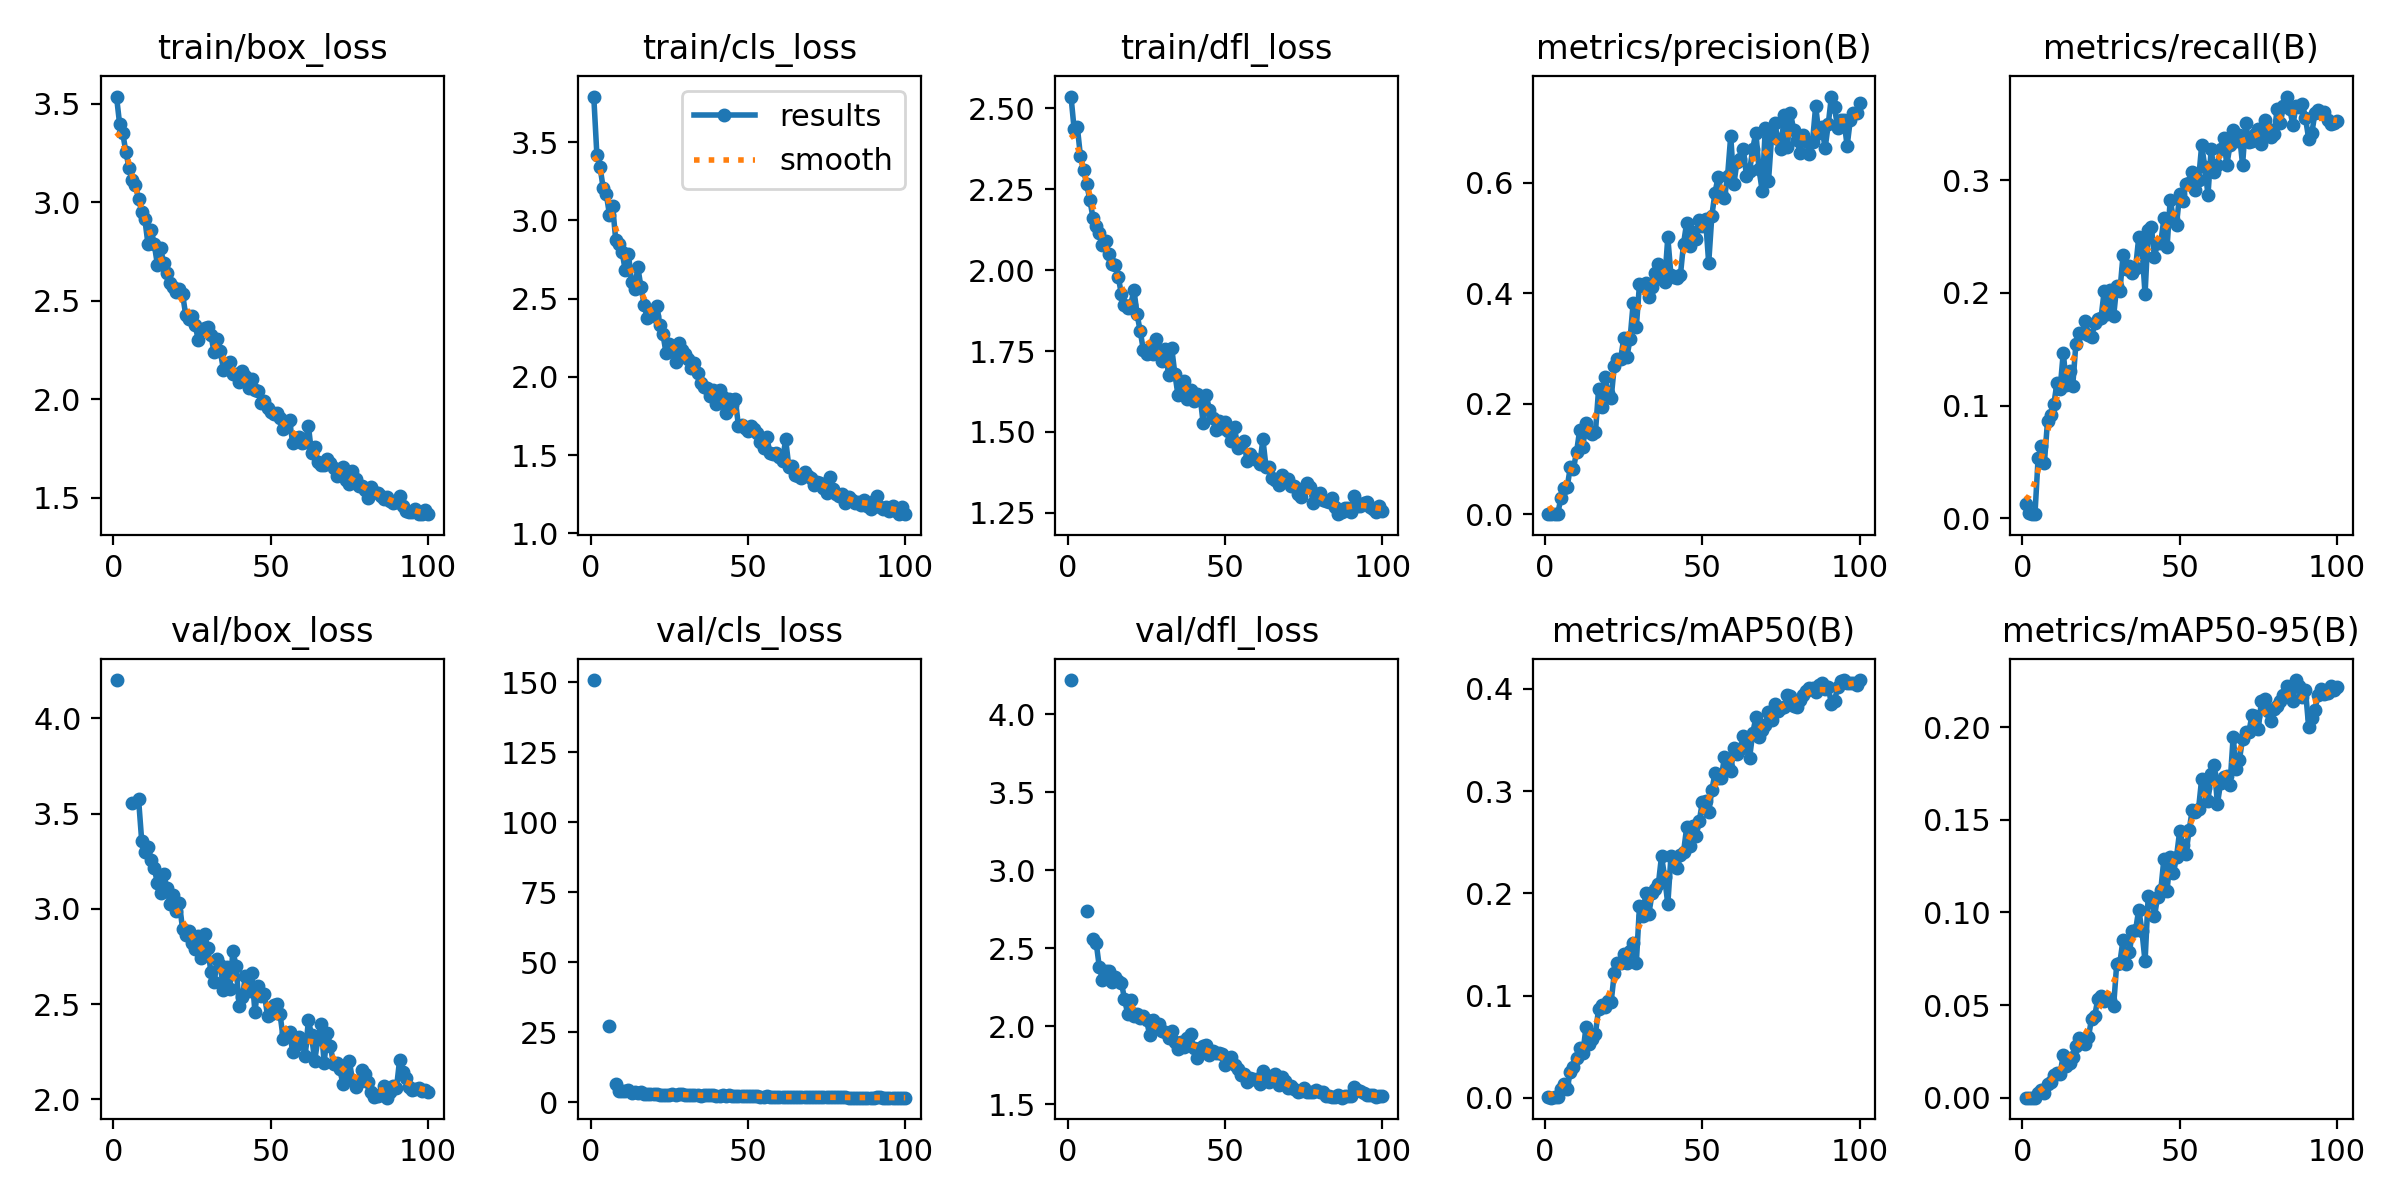

The table this chart was drawn from, first rows:
epoch, train/box_loss, train/cls_loss, train/dfl_loss, metrics/precision(B), metrics/recall(B), metrics/mAP50(B), metrics/mAP50-95(B), val/box_loss, val/cls_loss, val/dfl_loss, lr/pg0, lr/pg1, lr/pg2
1, 3.538, 3.792, 2.537, 0.00099, 0.01235, 0.00037, 0.0001, 4.201, 150.7, 4.22, 0.0006533, 0.0006533, 0.0006533
2, 3.396, 3.416, 2.435, 0.00033, 0.00494, 0.00014, 5e-05, nan, nan, nan, 0.00132, 0.00132, 0.00132
3, 3.35, 3.342, 2.443, 0.00074, 0.0037, 0.00036, 0.00014, nan, nan, nan, 0.001985, 0.001985, 0.001985
4, 3.254, 3.206, 2.352, 0.00074, 0.0037, 0.00036, 0.00014, nan, nan, nan, 0.001996, 0.001996, 0.001996
5, 3.174, 3.167, 2.31, 0.02918, 0.05309, 0.00882, 0.0028, nan, nan, nan, 0.001992, 0.001992, 0.001992
6, 3.112, 3.035, 2.265, 0.0477, 0.0642, 0.01355, 0.00404, 3.555, 27.24, 2.742, 0.001988, 0.001988, 0.001988
7, 3.091, 3.092, 2.217, 0.04883, 0.04938, 0.00848, 0.0024, nan, nan, nan, 0.001982, 0.001982, 0.001982
8, 3.018, 2.872, 2.161, 0.08506, 0.08642, 0.02552, 0.00722, 3.578, 6.47, 2.558, 0.001976, 0.001976, 0.001976
9, 2.954, 2.847, 2.136, 0.08241, 0.09136, 0.03036, 0.0087, 3.358, 4.11, 2.536, 0.001969, 0.001969, 0.001969
10, 2.915, 2.801, 2.113, 0.1132, 0.1012, 0.03899, 0.01246, 3.296, 3.99, 2.38, 0.001961, 0.001961, 0.001961
11, 2.789, 2.681, 2.077, 0.1527, 0.1202, 0.04892, 0.01331, 3.327, 3.924, 2.299, 0.001951, 0.001951, 0.001951
12, 2.861, 2.788, 2.091, 0.1225, 0.1148, 0.04339, 0.01279, 3.254, 4.4, 2.357, 0.001942, 0.001942, 0.001942
13, 2.788, 2.607, 2.051, 0.1654, 0.1469, 0.06954, 0.02325, 3.214, 3.28, 2.357, 0.00193, 0.00193, 0.00193
14, 2.684, 2.56, 2.019, 0.1498, 0.1185, 0.05286, 0.01737, 3.134, 3.817, 2.287, 0.001919, 0.001919, 0.001919
15, 2.769, 2.701, 2.016, 0.1453, 0.1309, 0.05758, 0.01881, 3.081, 3.213, 2.319, 0.001906, 0.001906, 0.001906
16, 2.691, 2.576, 1.979, 0.149, 0.1173, 0.06287, 0.02193, 3.185, 3.571, 2.293, 0.001892, 0.001892, 0.001892
17, 2.642, 2.462, 1.927, 0.2268, 0.1543, 0.08699, 0.02788, 3.108, 2.995, 2.281, 0.001878, 0.001878, 0.001878
18, 2.591, 2.375, 1.893, 0.1947, 0.1642, 0.09035, 0.03239, 3.027, 2.795, 2.178, 0.001862, 0.001862, 0.001862
19, 2.573, 2.405, 1.883, 0.2492, 0.1642, 0.0893, 0.03079, 3.07, 2.899, 2.081, 0.001846, 0.001846, 0.001846
20, 2.543, 2.387, 1.893, 0.2192, 0.1753, 0.09424, 0.02923, 2.987, 2.805, 2.168, 0.001829, 0.001829, 0.001829
21, 2.561, 2.45, 1.939, 0.211, 0.163, 0.09403, 0.03277, 3.028, 2.889, 2.064, 0.001811, 0.001811, 0.001811
22, 2.534, 2.333, 1.863, 0.2691, 0.1605, 0.1222, 0.04262, 2.893, 2.716, 2.078, 0.001792, 0.001792, 0.001792
23, 2.428, 2.272, 1.811, 0.2812, 0.1728, 0.1316, 0.04427, 2.863, 2.664, 2.054, 0.001773, 0.001773, 0.001773
24, 2.407, 2.15, 1.753, 0.2805, 0.1765, 0.1323, 0.05338, 2.886, 2.701, 2.066, 0.001753, 0.001753, 0.001753
25, 2.425, 2.207, 1.741, 0.319, 0.1778, 0.141, 0.05476, 2.819, 2.698, 2.042, 0.001732, 0.001732, 0.001732
26, 2.378, 2.18, 1.759, 0.2848, 0.2012, 0.132, 0.05241, 2.789, 2.803, 1.945, 0.00171, 0.00171, 0.00171
27, 2.301, 2.093, 1.74, 0.3174, 0.1815, 0.1434, 0.054, 2.855, 2.705, 2.039, 0.001688, 0.001688, 0.001688
28, 2.351, 2.217, 1.788, 0.3828, 0.2025, 0.1515, 0.05267, 2.74, 2.961, 1.988, 0.001665, 0.001665, 0.001665
29, 2.362, 2.169, 1.749, 0.3394, 0.179, 0.1322, 0.04931, 2.866, 2.944, 2.015, 0.001641, 0.001641, 0.001641
30, 2.367, 2.146, 1.719, 0.417, 0.2062, 0.1877, 0.0724, 2.795, 2.721, 1.971, 0.001617, 0.001617, 0.001617
31, 2.328, 2.112, 1.755, 0.4125, 0.2012, 0.1778, 0.07292, 2.669, 2.562, 1.963, 0.001592, 0.001592, 0.001592
32, 2.239, 2.056, 1.676, 0.4187, 0.2333, 0.1998, 0.08523, 2.615, 2.546, 1.929, 0.001566, 0.001566, 0.001566
33, 2.308, 2.092, 1.761, 0.3929, 0.221, 0.1803, 0.0722, 2.736, 2.578, 1.968, 0.00154, 0.00154, 0.00154
34, 2.244, 2.027, 1.68, 0.4118, 0.2235, 0.2, 0.07837, 2.703, 2.467, 1.901, 0.001514, 0.001514, 0.001514
35, 2.151, 1.958, 1.615, 0.4368, 0.2173, 0.2038, 0.0897, 2.573, 2.405, 1.856, 0.001487, 0.001487, 0.001487
36, 2.165, 1.933, 1.644, 0.4526, 0.2222, 0.2089, 0.0906, 2.696, 2.476, 1.9, 0.00146, 0.00146, 0.00146
37, 2.188, 1.932, 1.657, 0.4263, 0.2494, 0.2363, 0.1016, 2.579, 2.495, 1.87, 0.001432, 0.001432, 0.001432
38, 2.13, 1.879, 1.601, 0.4214, 0.2407, 0.2159, 0.09011, 2.777, 2.439, 1.927, 0.001403, 0.001403, 0.001403
39, 2.131, 1.913, 1.629, 0.5011, 0.1988, 0.1891, 0.07352, 2.701, 2.688, 1.95, 0.001374, 0.001374, 0.001374
40, 2.089, 1.826, 1.596, 0.4331, 0.2556, 0.2363, 0.1089, 2.488, 2.254, 1.861, 0.001345, 0.001345, 0.001345
41, 2.147, 1.914, 1.617, 0.4304, 0.258, 0.234, 0.1078, 2.539, 2.401, 1.795, 0.001316, 0.001316, 0.001316
42, 2.116, 1.87, 1.612, 0.4286, 0.2321, 0.2249, 0.09801, 2.649, 2.455, 1.861, 0.001286, 0.001286, 0.001286
43, 2.056, 1.77, 1.528, 0.4324, 0.2445, 0.2372, 0.1084, 2.571, 2.401, 1.877, 0.001256, 0.001256, 0.001256
44, 2.103, 1.857, 1.615, 0.4898, 0.2444, 0.2403, 0.112, 2.661, 2.43, 1.88, 0.001226, 0.001226, 0.001226
45, 2.046, 1.818, 1.567, 0.5276, 0.2662, 0.2645, 0.1289, 2.46, 2.274, 1.819, 0.001195, 0.001195, 0.001195
46, 2.043, 1.856, 1.544, 0.4859, 0.2407, 0.2461, 0.1118, 2.593, 2.391, 1.84, 0.001165, 0.001165, 0.001165
47, 1.98, 1.684, 1.506, 0.5108, 0.2827, 0.2662, 0.1296, 2.545, 2.271, 1.829, 0.001134, 0.001134, 0.001134
48, 1.991, 1.692, 1.534, 0.4977, 0.2654, 0.2563, 0.121, 2.554, 2.264, 1.828, 0.001103, 0.001103, 0.001103
49, 1.956, 1.676, 1.514, 0.5324, 0.2605, 0.2705, 0.13, 2.438, 2.179, 1.822, 0.001072, 0.001072, 0.001072
50, 1.934, 1.654, 1.53, 0.5218, 0.2877, 0.2898, 0.1438, 2.45, 2.172, 1.754, 0.001041, 0.001041, 0.001041
51, 1.925, 1.686, 1.503, 0.5345, 0.2815, 0.2902, 0.1364, 2.497, 2.169, 1.776, 0.00101, 0.00101, 0.00101
52, 1.931, 1.669, 1.473, 0.4549, 0.2963, 0.28, 0.1316, 2.501, 2.2, 1.807, 0.0009789, 0.0009789, 0.0009789
53, 1.904, 1.638, 1.514, 0.5406, 0.2978, 0.3008, 0.1443, 2.445, 2.099, 1.751, 0.0009478, 0.0009478, 0.0009478
54, 1.847, 1.586, 1.449, 0.5819, 0.3074, 0.3176, 0.1553, 2.317, 2.064, 1.724, 0.0009168, 0.0009168, 0.0009168
55, 1.869, 1.548, 1.462, 0.611, 0.2914, 0.3127, 0.1544, 2.349, 2.066, 1.688, 0.0008859, 0.0008859, 0.0008859
56, 1.897, 1.617, 1.473, 0.5817, 0.3, 0.3131, 0.1558, 2.352, 2.092, 1.696, 0.0008551, 0.0008551, 0.0008551
57, 1.778, 1.511, 1.41, 0.5719, 0.3309, 0.333, 0.1721, 2.25, 2.007, 1.644, 0.0008245, 0.0008245, 0.0008245
58, 1.802, 1.51, 1.431, 0.6122, 0.3118, 0.3234, 0.1672, 2.287, 1.999, 1.671, 0.000794, 0.000794, 0.000794
59, 1.808, 1.514, 1.419, 0.6846, 0.2868, 0.3193, 0.1603, 2.325, 1.993, 1.666, 0.0007638, 0.0007638, 0.0007638
60, 1.78, 1.489, 1.412, 0.5979, 0.3272, 0.3418, 0.1749, 2.298, 1.936, 1.662, 0.0007338, 0.0007338, 0.0007338
... 40 more rows
